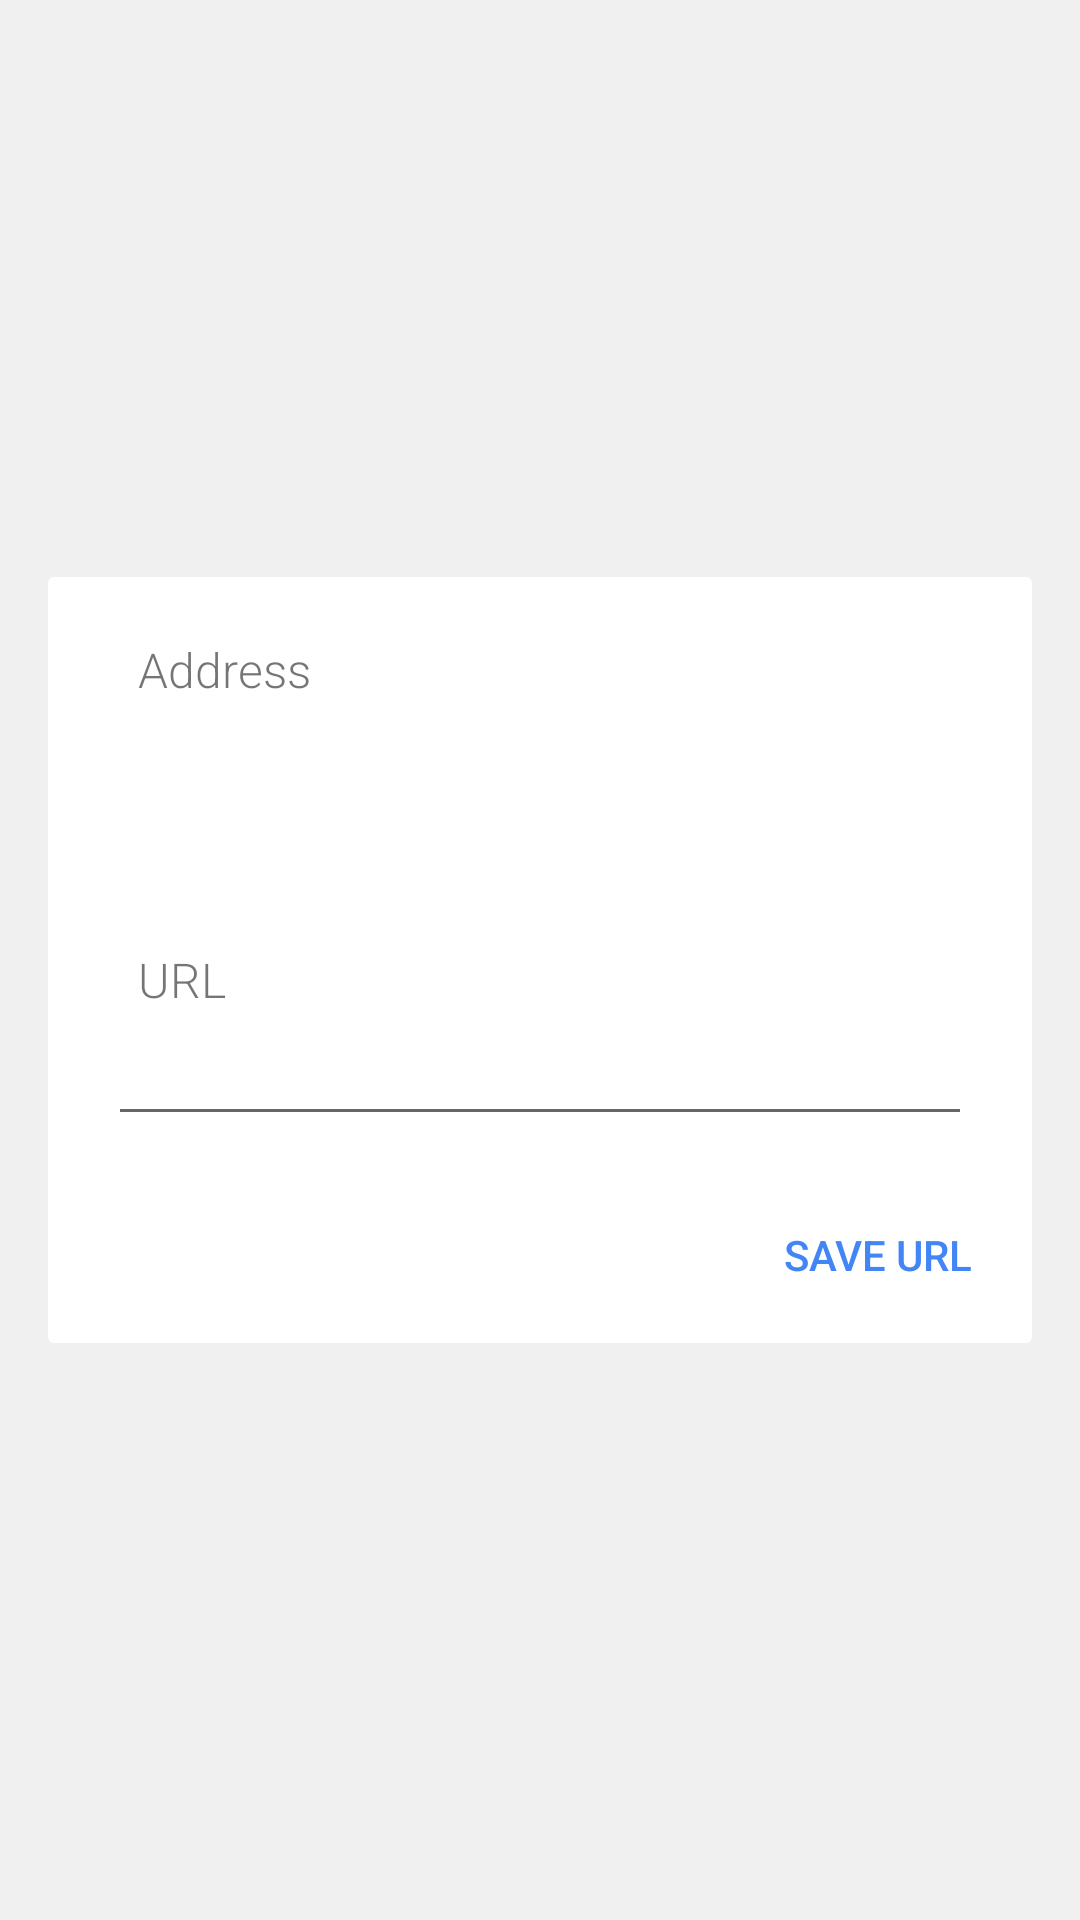

The Android layout XML behind this screen, and the referenced resources:
<!-- AndroidManifest.xml: application theme AppTheme -->
<!-- res/layout/fragment_beacon_config.xml -->
<RelativeLayout xmlns:android="http://schemas.android.com/apk/res/android"
    xmlns:tools="http://schemas.android.com/tools"
    android:layout_width="match_parent"
    android:layout_height="match_parent"
    android:background="#fff0f0f0"
    android:clickable="true"
    tools:ignore="Overdraw">

    <TextView
        android:layout_width="wrap_content"
        android:layout_height="wrap_content"
        android:textSize="16sp"
        android:textColor="#5A5A5A"
        android:drawablePadding="16dp"
        android:layout_alignParentBottom="true"
        android:layout_marginBottom="260dp"
        android:paddingTop="15dp"
        android:layout_centerHorizontal="true"
        android:id="@+id/textView_scanningStatus" />


    <LinearLayout
        android:layout_width="match_parent"
        android:layout_height="match_parent"
        android:paddingStart="16dp"
        android:paddingEnd="16dp"
        android:orientation="vertical"
        android:focusable="true"
        android:focusableInTouchMode="true"
        android:gravity="center">

        <LinearLayout
            android:layout_width="match_parent"
            android:layout_height="wrap_content"
            android:orientation="vertical"
            android:background="@drawable/found_beacon_card"
            android:paddingTop="20dp"
            android:paddingBottom="20dp"
            android:paddingStart="20dp"
            android:paddingEnd="20dp"
            android:id="@+id/edit_card">

            <TextView
                android:layout_width="match_parent"
                android:layout_height="wrap_content"
                android:text="@string/config_address_label"
                android:gravity="start"
                android:paddingStart="10dp"
                android:paddingEnd="10dp"
                android:paddingBottom="10dp"
                android:textSize="16sp"
                android:fontFamily="sans-serif-light" />

            <TextView
                android:layout_width="match_parent"
                android:layout_height="wrap_content"
                android:text=""
                android:gravity="start"
                android:paddingStart="10dp"
                android:paddingEnd="10dp"
                android:textSize="16sp"
                android:fontFamily="sans-serif-light"
                android:id="@+id/edit_card_address" />

            <TextView
                android:layout_width="match_parent"
                android:layout_height="wrap_content"
                android:text="@string/config_edit_url_label"
                android:gravity="start"
                android:paddingStart="10dp"
                android:paddingEnd="10dp"
                android:paddingTop="50dp"
                android:textSize="16sp"
                android:fontFamily="sans-serif-light"
                android:labelFor="@+id/edit_card_url" />

            <EditText
                style="@style/RobotoEditTextStyle"
                android:layout_width="match_parent"
                android:layout_height="wrap_content"
                android:text=""
                android:imeOptions="actionDone"
                android:inputType="textUri"
                android:id="@+id/edit_card_url" />

            <Button
                android:layout_width="match_parent"
                android:layout_height="wrap_content"
                android:text="@string/config_save_url_button"
                android:background="@android:color/transparent"
                android:paddingTop="30dp"
                android:gravity="end"
                android:fontFamily="sans-serif-medium"
                android:textSize="14sp"
                android:textColor="@color/config_save_url_button"
                android:id="@+id/edit_card_save" />
        </LinearLayout>

    </LinearLayout>

</RelativeLayout>
<!-- resources referenced by this layout -->
<resources>
  <color name="config_save_url_button">#4285f4</color>
  <!-- drawable found_beacon_card (drawable-hdpi) -->
  <?xml version="1.0" encoding="utf-8"?>
  <shape xmlns:android="http://schemas.android.com/apk/res/android"
      android:shape="rectangle">
      <solid android:color="#ffffffff"></solid>
      <corners android:radius="2dp"></corners>
  </shape>
  <string name="config_address_label">Address</string>
  <string name="config_edit_url_label">URL</string>
  <string name="config_save_url_button">SAVE URL</string>
  <style name="RobotoEditTextStyle" parent="android:Widget.EditText">
          <item name="android:fontFamily">sans-serif-light</item>
      </style>
  <style name="AppTheme" parent="Theme.AppCompat.Light.NoActionBar">
          
      </style>
</resources>
